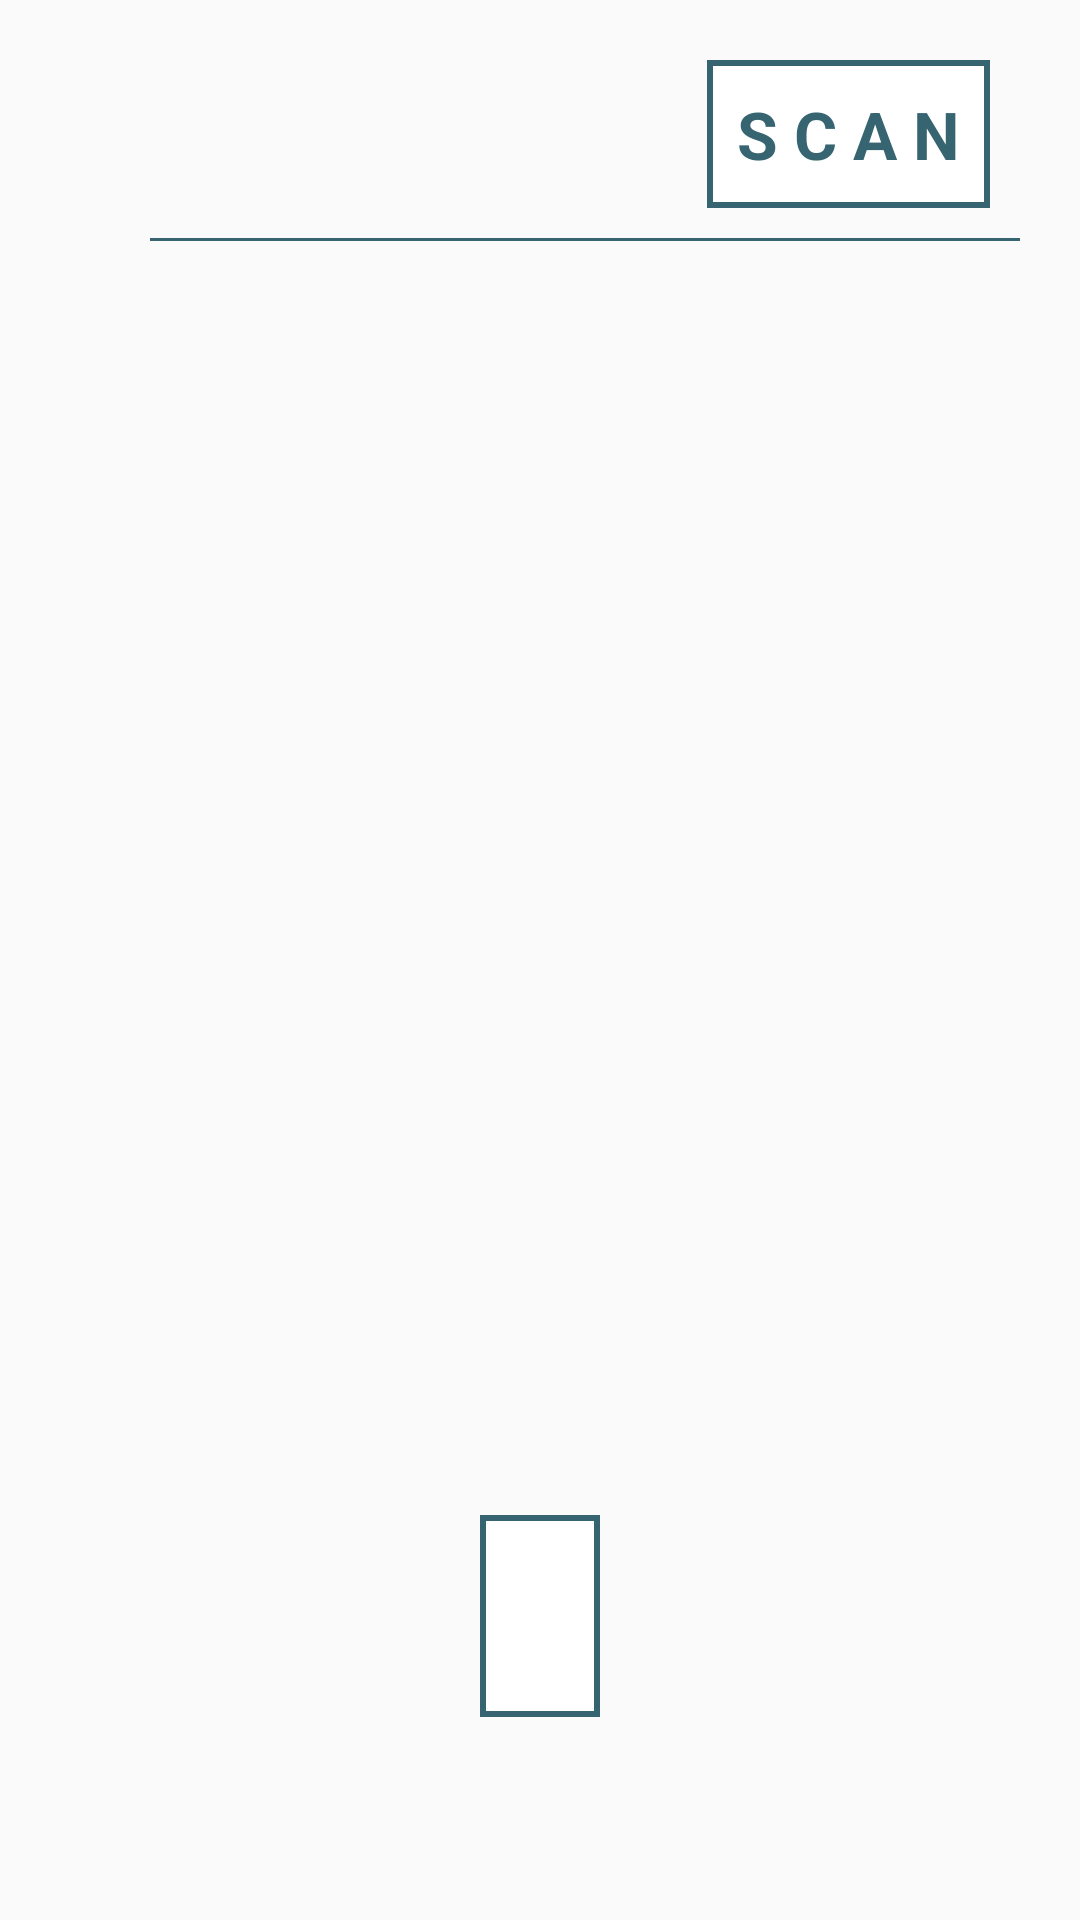

Reconstruct the res/layout file that produces this screen, plus the resources it refers to.
<!-- AndroidManifest.xml: application theme AppTheme -->
<!-- res/layout/activity_beacon.xml -->
<?xml version="1.0" encoding="utf-8"?>
<androidx.constraintlayout.widget.ConstraintLayout xmlns:android="http://schemas.android.com/apk/res/android"
    xmlns:app="http://schemas.android.com/apk/res-auto"
    xmlns:tools="http://schemas.android.com/tools"
    android:layout_width="match_parent"
    android:layout_height="match_parent"
    tools:context=".BeaconActivity">

    <LinearLayout
        android:layout_width="match_parent"
        android:layout_height="match_parent"
        android:orientation="vertical">

        <TextView
            android:id="@+id/txt_beacon_scan"
            android:layout_width="wrap_content"
            android:layout_height="wrap_content"
            android:layout_gravity="end"
            android:layout_marginTop="20dp"
            android:layout_marginEnd="30dp"
            android:background="@drawable/outline_textview"
            android:padding="10dp"
            android:text="@string/str_beacon_scan"
            android:textColor="@color/colorPrimary"
            android:textSize="22sp"
            android:textStyle="bold" />

        <View
            android:layout_width="match_parent"
            android:layout_height="1dp"
            android:layout_marginStart="50dp"
            android:layout_marginTop="10dp"
            android:layout_marginEnd="20dp"
            android:background="@color/colorPrimary" />

        <androidx.recyclerview.widget.RecyclerView
            android:id="@+id/recycler_beacon"
            android:layout_width="match_parent"
            android:layout_height="0dp"
            android:layout_margin="10dp"
            android:layout_weight="6" />

        <LinearLayout
            android:layout_width="match_parent"
            android:layout_height="0dp"
            android:layout_weight="1"
            android:gravity="center">

            <TextView
                android:id="@+id/txt_beacon_set"
                android:layout_width="wrap_content"
                android:layout_height="wrap_content"
                android:background="@drawable/outline_textview"
                android:padding="20dp"
                android:text=""
                android:textColor="@color/colorPrimary"
                android:textSize="22sp"
                android:textStyle="bold" />

        </LinearLayout>

        <LinearLayout
            android:layout_width="match_parent"
            android:layout_height="0dp"
            android:layout_weight="1">

            <TextView
                android:id="@+id/txt_beacon_info"
                android:layout_width="match_parent"
                android:layout_height="match_parent"
                android:paddingLeft="10dp"
                android:gravity="center_vertical"
                android:textColor="@android:color/darker_gray"
                android:textSize="15sp" />

        </LinearLayout>

    </LinearLayout>

</androidx.constraintlayout.widget.ConstraintLayout>
<!-- resources referenced by this layout -->
<resources>
  <color name="colorPrimary">#366571</color>
  <!-- drawable outline_textview (drawable) -->
  <?xml version="1.0" encoding="utf-8"?>
  <shape xmlns:android="http://schemas.android.com/apk/res/android">
      <solid android:color="#FFFFFF" />
      <stroke
          android:width="2dp"
          android:color="@color/colorPrimary" />
  </shape>
  <string name="str_beacon_scan">S C A N</string>
  <style name="AppTheme" parent="Theme.AppCompat.Light.NoActionBar">
          
          <item name="colorPrimary">#03A9F4</item>
          <item name="colorPrimaryDark">#3F51B5</item>
          <item name="colorAccent">#E91E63</item>
      </style>
</resources>
